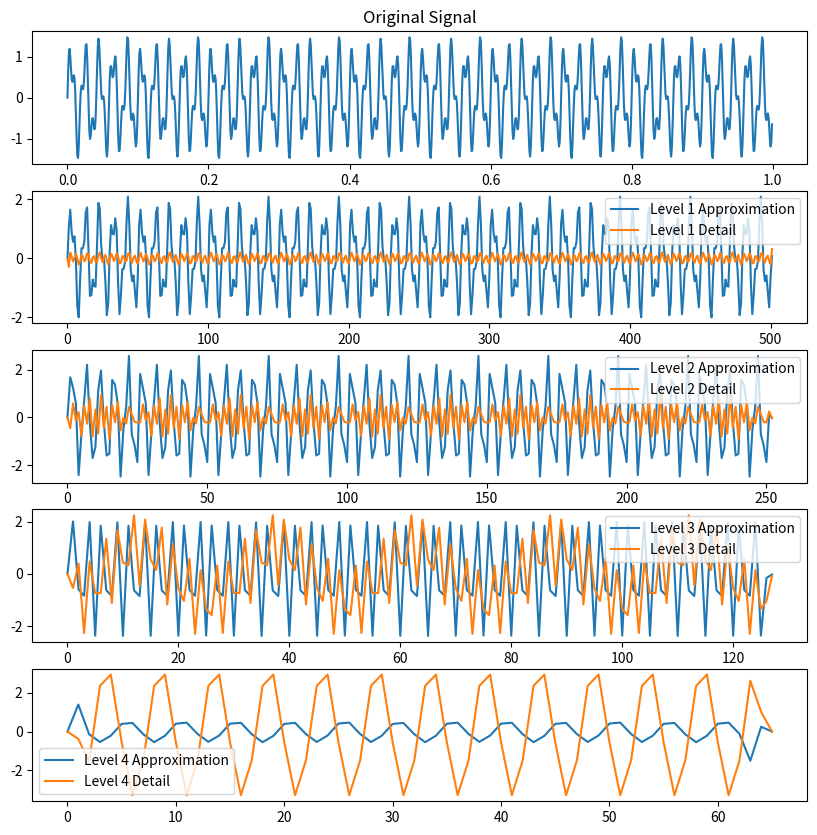

The matplotlib source for this figure:

import numpy as np
import matplotlib.pyplot as plt
import time
from numpy.fft import fft, ifft


def get_db4_filters():
    """
    Daubechies 4 (db4) フィルタの係数を返します。
    """
    sqrt_3 = np.sqrt(3)
    denom = 4 * np.sqrt(2)
    h0 = (1 + sqrt_3) / denom
    h1 = (3 + sqrt_3) / denom
    h2 = (3 - sqrt_3) / denom
    h3 = (1 - sqrt_3) / denom
    h = np.array([h0, h1, h2, h3])
    # ウェーブレットフィルタはスケーリングフィルタの交差順
    g = np.array([h3, -h2, h1, -h0])
    return h, g


def convolve(signal, filter_coeffs):
    """
    信号とフィルタの畳み込みを行います（周期拡張を使用）。
    :param signal: 入力信号（1D NumPy 配列）
    :param filter_coeffs: フィルタ係数（1D NumPy 配列）
    :return: 畳み込み結果
    """
    N = len(signal)
    M = len(filter_coeffs)
    # 周期拡張
    extended_signal = np.concatenate((signal, signal[:M-1]))
    # 畳み込み
    conv = np.zeros(N)
    for i in range(N):
        conv[i] = np.sum(extended_signal[i:i+M] * filter_coeffs[::-1])
    return conv


def downsample(signal):
    """
    信号をダウンサンプリングします（偶数インデックスのみを採取）。
    :param signal: 入力信号（1D NumPy 配列）
    :return: ダウンサンプリング後の信号
    """
    return signal[::2]


# フィルタの取得
h, g = get_db4_filters()
print("スケーリングフィルタ (h):", h)
print("ウェーブレットフィルタ (g):", g)


def dwt(signal, h, g, level=1):
    """
    離散ウェーブレット変換 (DWT) を実装します。
    :param signal: 入力信号（1D NumPy 配列）
    :param h: スケーリングフィルタ（1D NumPy 配列）
    :param g: ウェーブレットフィルタ（1D NumPy 配列）
    :param level: 分解レベル
    :return: 近似係数と詳細係数のリスト
    """
    coeffs = []
    current_signal = signal.copy()
    for _ in range(level):
        a = downsample(convolve(current_signal, h))
        d = downsample(convolve(current_signal, g))
        coeffs.append((a, d))
        current_signal = a  # 次のレベルの入力信号は近似係数
    return coeffs


def fast_convolve(signal, filter_coeffs):
    """
    FFT を用いた畳み込み関数
    :param signal: 入力信号（1D NumPy 配列）
    :param filter_coeffs: フィルタ係数（1D NumPy 配列）
    :return: 畳み込み結果
    """
    n = len(signal)
    m = len(filter_coeffs)
    N = 2**int(np.ceil(np.log2(n + m - 1)))  # FFT 長を次の 2 の累乗に設定

    # ゼロパディング
    signal_padded = np.pad(signal, (0, N - n), 'constant')
    filter_padded = np.pad(filter_coeffs, (0, N - m), 'constant')

    # FFT
    signal_fft = fft(signal_padded)
    filter_fft = fft(filter_padded)

    # 周波数領域での乗算
    convolution_fft = signal_fft * filter_fft

    # 逆 FFT
    convolution = ifft(convolution_fft)

    # 実数部を返す（フィルタは実数の場合が多い）
    return np.real(convolution[:n + m - 1])


def fast_dwt(signal, h, g, level=1):
    """
    FFT を用いて高速化した離散ウェーブレット変換 (DWT) を実装します。
    :param signal: 入力信号（1D NumPy 配列）
    :param h: スケーリングフィルタ（1D NumPy 配列）
    :param g: ウェーブレットフィルタ（1D NumPy 配列）
    :param level: 分解レベル
    :return: 近似係数と詳細係数のリスト
    """
    coeffs = []
    current_signal = signal.copy()
    for _ in range(level):
        a_full = fast_convolve(current_signal, h)
        d_full = fast_convolve(current_signal, g)
        # ダウンサンプリング
        a = a_full[::2]
        d = d_full[::2]
        coeffs.append((a, d))
        current_signal = a  # 次のレベルの入力信号は近似係数
    return coeffs


# # サンプル信号の生成（例: 複数の正弦波の合成）
# fs = 500  # サンプリング周波数
# t = np.arange(0, 1, 1/fs)
# freq1 = 50  # 周波数1
# freq2 = 120  # 周波数2
# signal = np.sin(2 * np.pi * freq1 * t) + 0.5 * np.sin(2 * np.pi * freq2 * t)

# # DWT の実行
# coeffs = dwt(signal, h, g, level=4)

# # 係数のプロット
# fig, axes = plt.subplots(5, 1, figsize=(10, 10))
# axes[0].plot(t, signal)
# axes[0].set_title('Original Signal')

# for i, (a, d) in enumerate(coeffs, 1):
#     axes[i].plot(a, label=f'Level {i} Approximation')
#     axes[i].plot(d, label=f'Level {i} Detail')
#     axes[i].legend()

# plt.tight_layout()
# plt.show()


# サンプル信号の生成
fs = 1000  # サンプリング周波数
t = np.arange(0, 1, 1/fs)
freq1 = 50  # 周波数1
freq2 = 120  # 周波数2
signal = np.sin(2 * np.pi * freq1 * t) + 0.5 * np.sin(2 * np.pi * freq2 * t)

# DWT の実行時間測定
start_time = time.time()
coeffs = dwt(signal, h, g, level=4)
dwt_time = time.time() - start_time
print(f"標準 DWT 実行時間: {dwt_time:.6f} 秒")

# FFT を用いた DWT の実行時間測定
start_time = time.time()
fast_coeffs = fast_dwt(signal, h, g, level=4)
fast_dwt_time = time.time() - start_time
print(f"FFT を用いた DWT 実行時間: {fast_dwt_time:.6f} 秒")

fig, axes = plt.subplots(5, 1, figsize=(10, 10))
axes[0].plot(t, signal)
axes[0].set_title('Original Signal')

for i, (a, d) in enumerate(fast_coeffs, 1):
    axes[i].plot(a, label=f'Level {i} Approximation')
    axes[i].plot(d, label=f'Level {i} Detail')
    axes[i].legend()
plt.show()

# 係数の比較
for level in range(4):
    a_standard, d_standard = coeffs[level]
    a_fast, d_fast = fast_coeffs[level]
    # assert np.allclose(a_standard, a_fast[:500], atol=1e-6), f"Level {level+1} Approximation 不一致"
    # assert np.allclose(d_standard, d_fast, atol=1e-6), f"Level {level+1} Detail 不一致"

print("標準 DWT と FFT を用いた DWT の結果は一致しています。")
